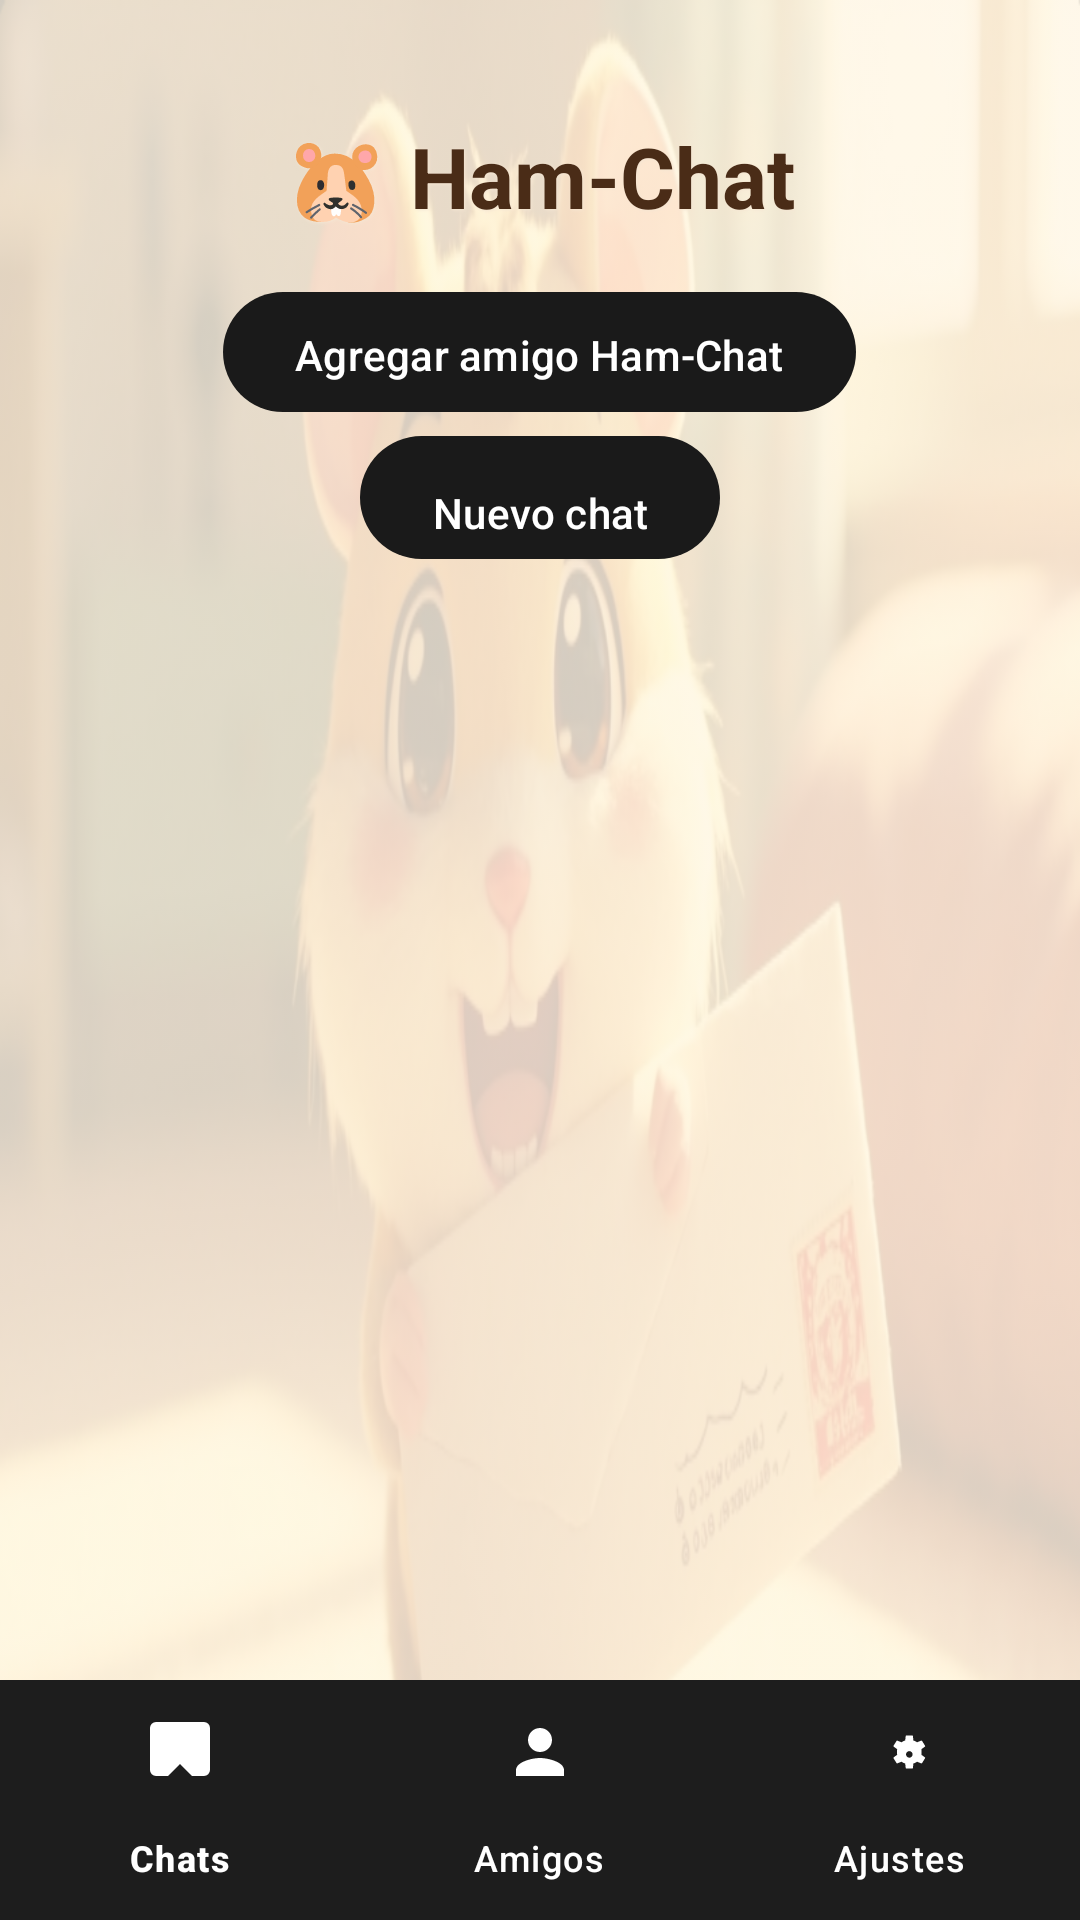

The Android layout XML behind this screen, and the referenced resources:
<!-- AndroidManifest.xml: activity theme Theme.HamChat.NoActionBar -->
<!-- res/layout/activity_main.xml -->
<?xml version="1.0" encoding="utf-8"?>
<androidx.constraintlayout.widget.ConstraintLayout xmlns:android="http://schemas.android.com/apk/res/android"
    xmlns:app="http://schemas.android.com/apk/res-auto"
    xmlns:tools="http://schemas.android.com/tools"
    android:layout_width="match_parent"
    android:layout_height="match_parent"
    android:background="@drawable/hamtaro_faded"
    tools:context=".MainActivity">

    
    <LinearLayout
        android:id="@+id/layout_chats"
        android:layout_width="0dp"
        android:layout_height="0dp"
        android:orientation="vertical"
        android:padding="16dp"
        app:layout_constraintTop_toTopOf="parent"
        app:layout_constraintBottom_toTopOf="@+id/bottom_navigation"
        app:layout_constraintStart_toStartOf="parent"
        app:layout_constraintEnd_toEndOf="parent">

        <TextView
            android:id="@+id/tv_main_placeholder"
            android:layout_width="wrap_content"
            android:layout_height="wrap_content"
            android:text="🐹 Ham-Chat"
            android:textAppearance="@style/TextAppearance.AppCompat.Large"
            android:textColor="#4A2C17"
            android:shadowColor="#F5E6D3"
            android:shadowDx="1"
            android:shadowDy="1"
            android:shadowRadius="2"
            android:textSize="28sp"
            android:textStyle="bold"
            android:layout_gravity="center_horizontal"
            android:paddingTop="24dp"
            android:paddingBottom="16dp" />

        <Button
            android:id="@+id/btn_add_friend_remote"
            android:layout_width="wrap_content"
            android:layout_height="wrap_content"
            android:text="Agregar amigo Ham-Chat"
            android:layout_gravity="center_horizontal"
            android:paddingTop="8dp" />

        <Button
            android:id="@+id/btn_new_chat"
            android:layout_width="wrap_content"
            android:layout_height="wrap_content"
            android:text="Nuevo chat"
            android:layout_gravity="center_horizontal"
            android:paddingTop="16dp" />

        <LinearLayout
            android:id="@+id/layout_chats_list"
            android:layout_width="match_parent"
            android:layout_height="0dp"
            android:layout_weight="1"
            android:orientation="vertical" />

    </LinearLayout>

    
    <LinearLayout
        android:id="@+id/layout_friends"
        android:layout_width="0dp"
        android:layout_height="0dp"
        android:orientation="vertical"
        android:padding="16dp"
        android:visibility="gone"
        app:layout_constraintTop_toTopOf="parent"
        app:layout_constraintBottom_toTopOf="@+id/bottom_navigation"
        app:layout_constraintStart_toStartOf="parent"
        app:layout_constraintEnd_toEndOf="parent">

        <TextView
            android:layout_width="wrap_content"
            android:layout_height="wrap_content"
            android:text="🐹 Amigos"
            android:textAppearance="@style/TextAppearance.AppCompat.Large"
            android:textColor="#4A2C17"
            android:shadowColor="#F5E6D3"
            android:shadowDx="1"
            android:shadowDy="1"
            android:shadowRadius="2"
            android:textSize="28sp"
            android:textStyle="bold"
            android:layout_gravity="center_horizontal"
            android:paddingTop="24dp"
            android:paddingBottom="16dp" />

        <LinearLayout
            android:id="@+id/layout_friends_list"
            android:layout_width="match_parent"
            android:layout_height="0dp"
            android:layout_weight="1"
            android:orientation="vertical" />

    </LinearLayout>

    
    <LinearLayout
        android:id="@+id/layout_settings"
        android:layout_width="0dp"
        android:layout_height="0dp"
        android:orientation="vertical"
        android:padding="16dp"
        android:visibility="gone"
        app:layout_constraintTop_toTopOf="parent"
        app:layout_constraintBottom_toTopOf="@+id/bottom_navigation"
        app:layout_constraintStart_toStartOf="parent"
        app:layout_constraintEnd_toEndOf="parent">

        <TextView
            android:layout_width="wrap_content"
            android:layout_height="wrap_content"
            android:text="🐹 Ajustes"
            android:textAppearance="@style/TextAppearance.AppCompat.Large"
            android:textColor="#4A2C17"
            android:shadowColor="#F5E6D3"
            android:shadowDx="1"
            android:shadowDy="1"
            android:shadowRadius="2"
            android:textSize="28sp"
            android:textStyle="bold"
            android:layout_gravity="center_horizontal"
            android:paddingTop="24dp"
            android:paddingBottom="16dp" />

        <TextView
            android:id="@+id/tv_user_label"
            android:layout_width="wrap_content"
            android:layout_height="wrap_content"
            android:text="Usuario: (sin registrar)"
            android:textColor="#4A2C17"
            android:shadowColor="#F5E6D3"
            android:shadowDx="1"
            android:shadowDy="1"
            android:shadowRadius="2"
            android:textSize="16sp"
            android:textStyle="bold"
            android:paddingTop="8dp"
            android:paddingBottom="8dp" />

        <TextView
            android:id="@+id/tv_phone_label"
            android:layout_width="wrap_content"
            android:layout_height="wrap_content"
            android:text="Teléfono: (sin registrar)"
            android:textColor="#4A2C17"
            android:shadowColor="#F5E6D3"
            android:shadowDx="1"
            android:shadowDy="1"
            android:shadowRadius="2"
            android:textSize="16sp"
            android:textStyle="bold"
            android:paddingBottom="16dp" />

        <Button
            android:id="@+id/btn_help"
            android:layout_width="wrap_content"
            android:layout_height="wrap_content"
            android:text="❓ Ayuda"
            android:layout_gravity="center_horizontal"
            android:paddingTop="8dp" />

        <Button
            android:id="@+id/btn_check_server"
            android:layout_width="wrap_content"
            android:layout_height="wrap_content"
            android:text="Probar servidor Ham-Chat"
            android:layout_gravity="center_horizontal"
            android:paddingTop="8dp" />

        <Button
            android:id="@+id/btn_save_settings"
            android:layout_width="wrap_content"
            android:layout_height="wrap_content"
            android:text="Guardar configuración"
            android:layout_gravity="center_horizontal"
            android:paddingTop="8dp" />

        <Button
            android:id="@+id/btn_open_media_folder"
            android:layout_width="wrap_content"
            android:layout_height="wrap_content"
            android:text="Abrir carpeta de medios Ham-Chat"
            android:layout_gravity="center_horizontal"
            android:paddingTop="8dp" />

        <Button
            android:id="@+id/btn_backup"
            android:layout_width="wrap_content"
            android:layout_height="wrap_content"
            android:text="☁️ Respaldo y Recuperación"
            android:layout_gravity="center_horizontal"
            android:paddingTop="8dp" />

    </LinearLayout>

    <com.google.android.material.bottomnavigation.BottomNavigationView
        android:id="@+id/bottom_navigation"
        android:layout_width="0dp"
        android:layout_height="wrap_content"
        app:layout_constraintBottom_toBottomOf="parent"
        app:layout_constraintEnd_toEndOf="parent"
        app:layout_constraintStart_toStartOf="parent"
        app:menu="@menu/bottom_navigation_menu"
        app:itemIconTint="@color/on_surface_dark"
        app:itemTextColor="@color/on_surface_dark"
        android:background="@color/surface_dark" />

</androidx.constraintlayout.widget.ConstraintLayout>
<!-- resources referenced by this layout -->
<resources>
  <color name="on_surface_dark">#ffffff</color>
  <color name="surface_dark">#1e1e1e</color>
  <!-- drawable hamtaro_faded (drawable) -->
  <?xml version="1.0" encoding="utf-8"?>
  <layer-list xmlns:android="http://schemas.android.com/apk/res/android">
      
      <item>
          <shape android:shape="rectangle">
              <solid android:color="#FFF7E9" />
          </shape>
      </item>
  
      
      <item>
          <bitmap
              android:src="@drawable/hamtaro"
              android:gravity="fill"
              android:alpha="0.18" />
      </item>
  </layer-list>
  <style name="Theme.HamChat.NoActionBar">
          <item name="windowActionBar">false</item>
          <item name="windowNoTitle">true</item>
      </style>
  <!-- drawable hamtaro: png bitmap (drawable, 389160 bytes) -->
</resources>
